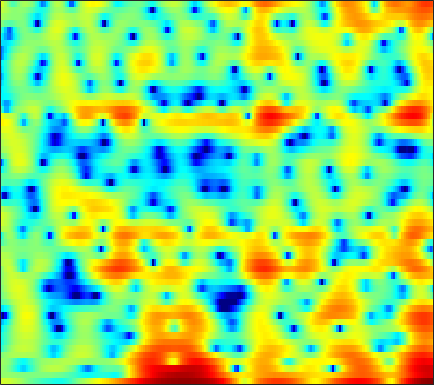

Source data for this figure (header and first rows):
3.2577, 3.2345, 3.1546, 3.0259, 2.9075, 2.696, 2.4128, 2.1618, 1.7749, 1.3308, 0.85458, 0.47729, -0.039393, -0.52662, -0.87596, -1.3373, -1.7481, -2.0522, -2.3986, -2.7236, -3.0239, -3.2464, -3.5449, -3.8403
0.6112, 0.6902, 0.7377, 0.7269, 0.6863, 0.5976, 0.4847, 0.3912, 0.2591, 0.1347, 0.03275, -0.0281, -0.08433, -0.1139, -0.1174, -0.1083, -0.0848, -0.06357, -0.03828, -0.02022, -0.0211, -0.03972, -0.08174, -0.1543
0.8907, 0.732, 0.3623, -0.1972, -0.7534, -1.671, -2.803, -3.783, -5.18, -6.432, -7.036, -6.826, -5.805, -4.423, -3.385, -2.125, -1.053, -0.3734, 0.3984, 1.015, 1.5, 1.785, 2.071, 2.261
1.164, 1.056, 0.7815, 0.3449, -0.09722, -0.8524, -1.789, -2.596, -3.718, -4.674, -5.118, -4.977, -4.254, -3.226, -2.431, -1.474, -0.6899, -0.2118, 0.286, 0.648, 0.8962, 1.03, 1.167, 1.279
-0.1415, 0.2767, 0.7465, 1.12, 1.331, 1.524, 1.631, 1.668, 1.677, 1.662, 1.639, 1.615, 1.574, 1.494, 1.402, 1.2, 0.8756, 0.5291, -0.09741, -0.9451, -2.053, -3.063, -4.599, -6.106
-3.895, -2.672, -1.33, -0.2453, 0.4309, 1.176, 1.759, 2.1, 2.445, 2.673, 2.789, 2.804, 2.726, 2.535, 2.314, 1.896, 1.326, 0.7891, -0.08586, -1.185, -2.515, -3.67, -5.364, -6.987
-4.875, -3.795, -2.494, -1.349, -0.5902, 0.2859, 1.016, 1.468, 1.949, 2.293, 2.502, 2.571, 2.552, 2.406, 2.214, 1.849, 1.374, 0.9456, 0.2957, -0.4207, -1.164, -1.715, -2.394, -2.945
-4.626, -3.688, -2.473, -1.331, -0.5439, 0.3962, 1.209, 1.728, 2.298, 2.72, 2.99, 3.092, 3.103, 2.957, 2.749, 2.346, 1.801, 1.3, 0.525, -0.3703, -1.372, -2.182, -3.323, -4.479
-6.12, -4.856, -3.305, -1.882, -0.8991, 0.2836, 1.318, 1.986, 2.726, 3.28, 3.65, 3.799, 3.826, 3.651, 3.392, 2.872, 2.163, 1.498, 0.4462, -0.8064, -2.261, -3.498, -5.393, -7.694
-8.617, -7.409, -5.688, -3.894, -2.555, -0.8585, 0.6529, 1.63, 2.71, 3.518, 4.059, 4.286, 4.355, 4.157, 3.836, 3.17, 2.226, 1.336, -0.08151, -1.763, -3.651, -5.136, -7.074, -8.707
-16.78, -21.84, -15.61, -8.973, -5.672, -2.418, -0.003654, 1.401, 2.842, 3.867, 4.539, 4.817, 4.905, 4.687, 4.319, 3.538, 2.439, 1.384, -0.3882, -2.667, -5.654, -8.621, -14.54, -30.59
-6.286, -6.168, -5.281, -3.777, -2.477, -0.7568, 0.7696, 1.74, 2.782, 3.533, 3.991, 4.155, 4.139, 3.864, 3.488, 2.782, 1.841, 0.9766, -0.3569, -1.853, -3.456, -4.638, -6.048, -7.029
-1.991, -1.534, -0.8416, -0.06775, 0.5373, 1.33, 2.05, 2.509, 2.998, 3.317, 3.442, 3.412, 3.199, 2.785, 2.352, 1.622, 0.7227, -0.033, -1.111, -2.236, -3.341, -4.121, -5.036, -5.783
-0.9045, -0.1462, 0.7475, 1.528, 2.04, 2.629, 3.091, 3.342, 3.557, 3.61, 3.494, 3.289, 2.847, 2.21, 1.594, 0.6025, -0.583, -1.587, -3.041, -4.561, -6.018, -6.989, -7.989, -8.596
-0.3323, 0.5447, 1.529, 2.328, 2.814, 3.316, 3.659, 3.823, 3.907, 3.824, 3.573, 3.264, 2.683, 1.885, 1.123, -0.1352, -1.707, -3.164, -5.578, -8.685, -12.87, -16.7, -19.45, -16.62
0.2807, 0.9931, 1.839, 2.526, 2.928, 3.305, 3.521, 3.58, 3.537, 3.378, 3.113, 2.84, 2.369, 1.747, 1.162, 0.1705, -1.134, -2.325, -4.228, -6.513, -9.019, -10.73, -11.98, -11.98
-0.0612, 0.8809, 1.864, 2.522, 2.812, 2.944, 2.814, 2.588, 2.161, 1.752, 1.454, 1.357, 1.348, 1.371, 1.348, 1.167, 0.7805, 0.3704, -0.3698, -1.274, -2.284, -3.062, -4.105, -5.108
-0.09458, 1.259, 2.393, 2.916, 2.957, 2.536, 1.531, 0.363, -1.816, -4.61, -6.467, -5.543, -2.911, -0.6742, 0.5628, 1.678, 2.313, 2.52, 2.5, 2.194, 1.649, 1.102, 0.16, -0.9677
1.901, 2.259, 2.547, 2.542, 2.312, 1.66, 0.5755, -0.579, -2.595, -4.897, -6.218, -5.536, -3.405, -1.318, -0.09496, 1.108, 1.896, 2.224, 2.411, 2.338, 2.016, 1.625, 0.9092, -0.07959
2.096, 1.989, 1.832, 1.622, 1.4, 1.016, 0.5488, 0.1498, -0.3613, -0.7517, -0.9208, -0.8689, -0.6032, -0.1865, 0.1597, 0.5728, 0.875, 1.018, 1.088, 1.007, 0.7826, 0.5202, 0.07475, -0.5108
0.9792, 0.8509, 0.7806, 0.7356, 0.6841, 0.5741, 0.4018, 0.2517, 0.06231, -0.08404, -0.1491, -0.1404, -0.06164, 0.06844, 0.1711, 0.2844, 0.3224, 0.3115, 0.2057, 0.01177, -0.2255, -0.4123, -0.6331, -0.7732
-2.402, -1.645, -0.6517, 0.03487, 0.3255, 0.4204, 0.2522, 0.0282, -0.3352, -0.6459, -0.7621, -0.6978, -0.4326, -0.09334, 0.1291, 0.3196, 0.3348, 0.1956, -0.2298, -0.8567, -1.621, -2.15, -2.573, -2.356
-4.796, -2.177, -0.1209, 0.8544, 1.05, 0.7094, -0.2578, -1.394, -3.429, -5.613, -6.434, -5.494, -3.443, -1.659, -0.6548, 0.1906, 0.5266, 0.419, -0.2049, -1.568, -3.968, -7.024, -15.5, -13.83
2.1, 1.986, 1.858, 1.546, 1.091, 0.1171, -1.415, -2.996, -5.848, -9.4, -11, -9.255, -6.269, -4.017, -2.82, -1.745, -1.166, -0.9859, -1.051, -1.484, -2.192, -2.725, -3.116, -2.604
3.453, 3.049, 2.472, 1.805, 1.229, 0.3373, -0.6923, -1.528, -2.64, -3.58, -4.204, -4.42, -4.419, -4.19, -3.961, -3.589, -3.184, -2.831, -2.379, -1.889, -1.411, -1.028, -0.4756, 0.113
3.615, 3.215, 2.643, 2.022, 1.522, 0.798, 0.02706, -0.6145, -1.5, -2.417, -3.366, -4.098, -5.091, -6.041, -6.655, -7.091, -6.787, -6.091, -4.777, -3.302, -1.88, -0.9346, 0.1797, 1.096
2.225, 1.798, 1.27, 0.795, 0.449, -0.02763, -0.5895, -1.075, -1.863, -2.873, -4.126, -5.277, -7.234, -9.965, -12.94, -20.23, -21.84, -14.38, -8.863, -5.282, -2.671, -1.115, 0.5494, 1.848
-2.328, -3.084, -3.602, -3.567, -3.353, -3.078, -3.013, -3.132, -3.587, -4.353, -5.421, -6.385, -7.825, -9.317, -10.34, -11.08, -10.52, -9.254, -6.916, -4.49, -2.266, -0.8032, 0.8852, 2.255
-10.87, -17.2, -18.27, -11.08, -8.321, -6.21, -5.161, -4.894, -5.087, -5.779, -6.967, -8.138, -9.898, -11.5, -12.03, -11.34, -9.524, -7.883, -5.627, -3.5, -1.563, -0.2621, 1.272, 2.557
-5.591, -6.638, -7.044, -6.369, -5.598, -4.713, -4.212, -4.138, -4.476, -5.348, -6.842, -8.492, -11.77, -17.38, -22.98, -16.49, -10.76, -7.934, -5.051, -2.818, -0.9905, 0.1927, 1.53, 2.656
-1.62, -1.924, -2.125, -2.126, -2.04, -1.916, -1.883, -1.958, -2.244, -2.799, -3.592, -4.309, -5.301, -6.063, -6.288, -5.957, -5.061, -4.186, -2.931, -1.714, -0.5588, 0.2383, 1.213, 2.063
-1.286, -1.297, -1.097, -0.7467, -0.46, -0.1115, 0.1361, 0.2232, 0.1966, 0.0166, -0.3101, -0.624, -1.092, -1.546, -1.831, -2.109, -2.247, -2.229, -2.087, -1.741, -1.226, -0.7485, -0.03339, 0.6955
-5.181, -4.315, -2.58, -0.9077, 0.1333, 1.218, 1.97, 2.348, 2.598, 2.616, 2.408, 2.12, 1.572, 0.8347, 0.1741, -0.8712, -2.047, -2.985, -4.138, -4.783, -4.603, -3.937, -2.721, -1.473
-12.87, -8.069, -3.539, -0.6617, 0.8648, 2.327, 3.311, 3.791, 4.138, 4.176, 3.938, 3.582, 2.858, 1.827, 0.8114, -0.936, -3.313, -5.755, -10.64, -21.92, -17.07, -10.99, -6.779, -4.332
-1.365, -0.8674, 0.1325, 1.238, 2.005, 2.858, 3.475, 3.77, 3.964, 3.907, 3.608, 3.22, 2.479, 1.476, 0.542, -0.9616, -2.762, -4.251, -6.28, -7.779, -8.207, -7.83, -6.976, -6.094
1.003, 1.362, 1.884, 2.404, 2.764, 3.159, 3.424, 3.527, 3.516, 3.346, 2.997, 2.619, 1.96, 1.131, 0.3994, -0.7031, -1.923, -2.883, -4.142, -5.341, -6.393, -7.078, -7.899, -8.489
1.585, 2.077, 2.619, 3.033, 3.255, 3.439, 3.498, 3.466, 3.304, 3.025, 2.638, 2.278, 1.706, 1.015, 0.4148, -0.4887, -1.528, -2.398, -3.692, -5.165, -6.866, -8.358, -10.65, -13.48
2.083, 2.678, 3.223, 3.534, 3.628, 3.597, 3.413, 3.185, 2.822, 2.393, 1.956, 1.629, 1.185, 0.6994, 0.2908, -0.377, -1.198, -1.946, -3.159, -4.613, -6.382, -7.968, -10.52, -13.79
3.572, 3.933, 4.174, 4.159, 3.999, 3.583, 2.938, 2.319, 1.395, 0.4973, -0.1807, -0.4335, -0.4649, -0.3148, -0.2371, -0.3218, -0.6855, -1.175, -2.059, -3.245, -4.616, -5.736, -7.235, -8.622
5.443, 5.341, 5.088, 4.696, 4.284, 3.514, 2.346, 1.139, -1.208, -4.674, -8.638, -8.398, -4.715, -1.928, -0.6365, 0.309, 0.4919, 0.2284, -0.6182, -1.942, -3.625, -4.944, -6.423, -7.356
4.778, 4.09, 3.321, 2.861, 2.67, 2.43, 2.01, 1.357, -0.06236, -2.011, -3.618, -3.439, -1.518, 0.5058, 1.569, 2.349, 2.432, 2.043, 0.8426, -1.141, -4.358, -8.038, -17.13, -15.22
-1.622, -4.222, -8.18, -8.246, -5.624, -2.684, -0.8197, 0.03578, 0.726, 1.123, 1.42, 1.685, 2.126, 2.586, 2.846, 2.977, 2.789, 2.391, 1.546, 0.2431, -1.45, -2.812, -4.191, -4.363
-5.442, -7.196, -9.306, -9.116, -7.463, -5.017, -3.049, -1.906, -0.7647, 0.02768, 0.6005, 0.9345, 1.262, 1.455, 1.532, 1.532, 1.403, 1.228, 0.9144, 0.5045, 0.1025, -0.1417, -0.3353, -0.28
-5.354, -5.373, -5.218, -4.783, -4.26, -3.409, -2.495, -1.857, -1.164, -0.6328, -0.254, -0.07519, 0.04644, 0.06328, 0.02622, -0.05318, -0.1317, -0.1614, -0.1864, -0.111, 0.04195, 0.1979, 0.471, 0.8141
-5.893, -5.237, -4.364, -3.516, -2.896, -2.113, -1.461, -1.059, -0.6535, -0.4239, -0.3931, -0.5044, -0.7999, -1.213, -1.572, -2.027, -2.32, -2.371, -2.156, -1.649, -0.9692, -0.3995, 0.3818, 1.122
-7.327, -5.961, -4.314, -2.889, -1.997, -1.028, -0.3112, 0.05094, 0.3239, 0.3076, -0.02553, -0.484, -1.41, -2.73, -3.972, -5.906, -7.68, -8.216, -7.188, -5.227, -3.204, -1.844, -0.2736, 1.038
-9.428, -6.943, -4.429, -2.515, -1.382, -0.2261, 0.6131, 1.018, 1.242, 1.111, 0.6124, -0.03058, -1.324, -3.241, -5.22, -8.895, -14.79, -18.96, -13.2, -8.337, -5.101, -3.221, -1.154, 0.529
-7.18, -5.601, -3.661, -1.992, -0.9198, 0.2565, 1.103, 1.544, 1.834, 1.795, 1.41, 0.8739, -0.1595, -1.548, -2.802, -4.604, -6.279, -7.192, -7.625, -7.178, -5.879, -4.489, -2.483, -0.5591
-6, -5.001, -3.449, -1.918, -0.867, 0.3422, 1.283, 1.801, 2.249, 2.402, 2.245, 1.905, 1.204, 0.1916, -0.7973, -2.441, -4.525, -6.54, -10.34, -15.85, -13.76, -9.033, -4.648, -1.623
-11.04, -8.463, -5.657, -3.48, -2.147, -0.712, 0.4252, 1.061, 1.696, 2.06, 2.159, 2.076, 1.709, 1.073, 0.418, -0.7247, -2.188, -3.494, -5.39, -6.766, -6.286, -4.818, -2.548, -0.5646
-11.15, -9.152, -6.866, -5.035, -3.878, -2.554, -1.449, -0.7215, 0.05838, 0.6327, 1.005, 1.159, 1.172, 0.9982, 0.771, 0.3634, -0.1154, -0.4637, -0.8179, -0.9241, -0.6956, -0.3329, 0.3115, 0.9924
-6.444, -6.585, -6.509, -6.12, -5.623, -4.681, -3.561, -2.678, -1.618, -0.7464, -0.09804, 0.2214, 0.5044, 0.622, 0.6275, 0.5846, 0.5306, 0.5175, 0.5804, 0.7624, 1.037, 1.285, 1.641, 1.962
-4.87, -6.339, -8.669, -10.88, -11.16, -9.01, -6.184, -4.443, -2.633, -1.347, -0.5094, -0.1306, 0.1162, 0.1459, 0.07615, -0.04313, -0.07125, 0.02008, 0.3173, 0.7821, 1.342, 1.781, 2.324, 2.758
-2.547, -4.318, -7.503, -11.42, -12.37, -8.904, -5.444, -3.562, -1.812, -0.7353, -0.2103, -0.1002, -0.3798, -1.065, -1.79, -2.905, -3.761, -3.847, -3.029, -1.577, -0.02582, 1.024, 2.172, 3.036
0.4044, -0.2612, -1.131, -1.755, -1.923, -1.72, -1.174, -0.74, -0.2355, -0.002111, -0.1092, -0.4637, -1.362, -2.919, -4.671, -8.368, -16.16, -32.65, -11.53, -5.981, -2.709, -0.9827, 0.7374, 1.97
1.675, 1.445, 1.107, 0.7916, 0.6202, 0.4799, 0.4294, 0.4215, 0.3784, 0.2368, -0.08748, -0.535, -1.355, -2.526, -3.599, -5.134, -6.41, -6.748, -6.147, -4.764, -3.165, -2.03, -0.654, 0.4734
2.571, 2.313, 1.842, 1.322, 0.9613, 0.6187, 0.4514, 0.4603, 0.5157, 0.5546, 0.4508, 0.2535, -0.234, -0.9188, -1.571, -2.517, -3.447, -4.041, -4.526, -4.446, -3.791, -2.972, -1.702, -0.4758
3.825, 3.18, 1.935, 0.337, -0.925, -2.092, -2.005, -1.291, -0.109, 0.8233, 1.364, 1.543, 1.398, 0.8953, 0.2619, -0.9592, -2.663, -4.379, -7.401, -10.6, -9.403, -6.41, -3.024, -0.6116
